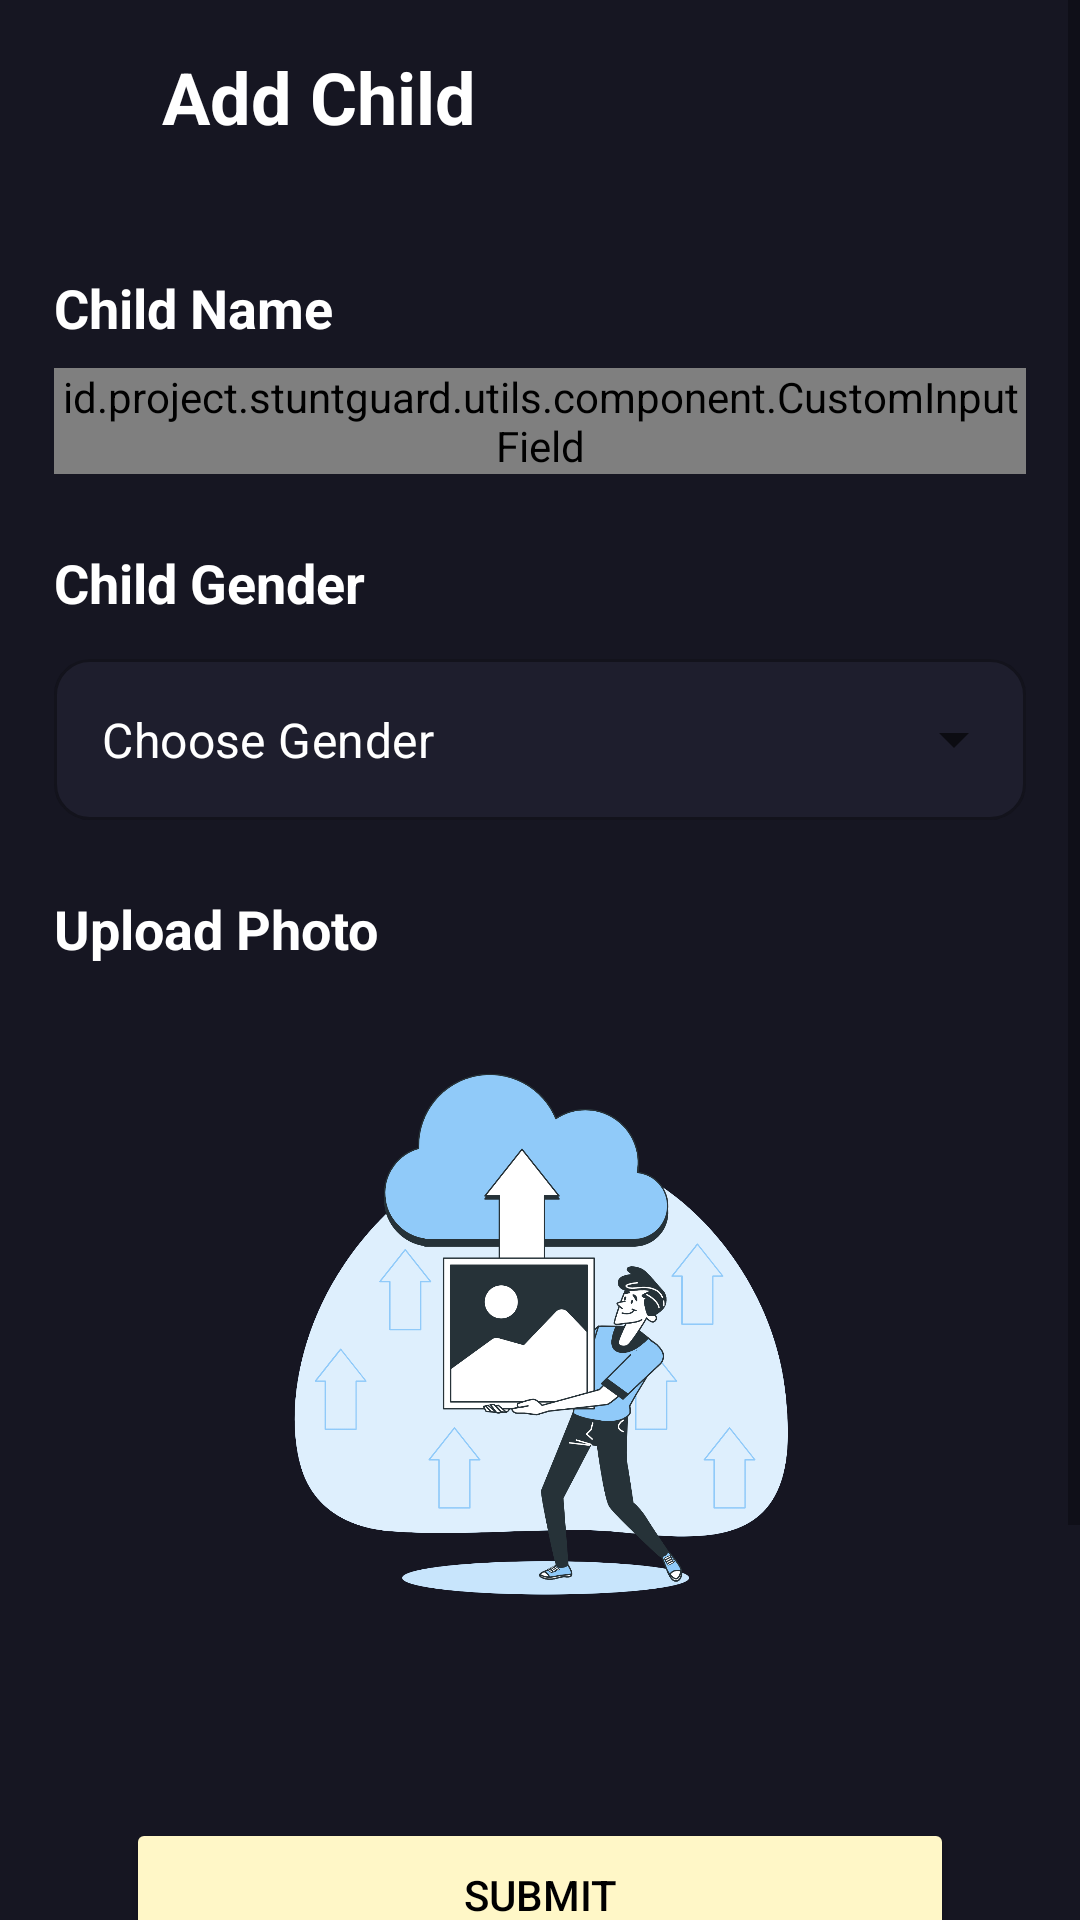

Android layout source for this screen:
<!-- AndroidManifest.xml: application theme Theme.example -->
<!-- res/layout/activity_add_child.xml -->
<?xml version="1.0" encoding="utf-8"?>
<ScrollView xmlns:android="http://schemas.android.com/apk/res/android"
    xmlns:app="http://schemas.android.com/apk/res-auto"
    xmlns:tools="http://schemas.android.com/tools"
    android:layout_width="match_parent"
    android:layout_height="match_parent"
    android:layout_margin="16dp">

    <androidx.constraintlayout.widget.ConstraintLayout
        android:layout_width="match_parent"
        android:layout_height="wrap_content">

        <ProgressBar
            android:id="@+id/progress_bar"
            style="?android:attr/progressBarStyle"
            android:layout_width="wrap_content"
            android:layout_height="wrap_content"
            android:elevation="8dp"
            android:visibility="gone"
            app:layout_constraintBottom_toBottomOf="parent"
            app:layout_constraintEnd_toEndOf="parent"
            app:layout_constraintStart_toStartOf="parent"
            app:layout_constraintTop_toTopOf="parent"
            app:layout_constraintVertical_bias="0.35"
            tools:visibility="visible" />

        <androidx.constraintlayout.widget.Guideline
            android:id="@+id/guidelineHorizontal"
            android:layout_width="wrap_content"
            android:layout_height="0dp"
            android:orientation="horizontal"
            app:layout_constraintEnd_toEndOf="parent"
            app:layout_constraintGuide_percent="0.06"
            app:layout_constraintStart_toStartOf="parent" />

        <androidx.constraintlayout.widget.Guideline
            android:id="@+id/guidelineHorizontal2"
            android:layout_width="wrap_content"
            android:layout_height="0dp"
            android:orientation="horizontal"
            app:layout_constraintEnd_toEndOf="parent"
            app:layout_constraintGuide_percent="0.15"
            app:layout_constraintStart_toStartOf="parent" />

        <androidx.constraintlayout.widget.Guideline
            android:id="@+id/guidelineHorizontal3"
            android:layout_width="wrap_content"
            android:layout_height="0dp"
            android:orientation="horizontal"
            app:layout_constraintEnd_toEndOf="parent"
            app:layout_constraintGuide_percent="0.7"
            app:layout_constraintStart_toStartOf="parent" />

        <androidx.constraintlayout.widget.Guideline
            android:id="@+id/guidelineVertical"
            android:layout_width="wrap_content"
            android:layout_height="0dp"
            android:orientation="vertical"
            app:layout_constraintEnd_toEndOf="parent"
            app:layout_constraintGuide_percent="0.05"
            app:layout_constraintStart_toStartOf="parent" />

        <androidx.constraintlayout.widget.Guideline
            android:id="@+id/guidelineVertical2"
            android:layout_width="wrap_content"
            android:layout_height="0dp"
            android:orientation="vertical"
            app:layout_constraintEnd_toEndOf="parent"
            app:layout_constraintGuide_percent="0.15"
            app:layout_constraintStart_toStartOf="parent" />

        <androidx.constraintlayout.widget.Guideline
            android:id="@+id/guidelineVertical3"
            android:layout_width="wrap_content"
            android:layout_height="0dp"
            android:orientation="vertical"
            app:layout_constraintEnd_toEndOf="parent"
            app:layout_constraintGuide_percent="0.95"
            app:layout_constraintStart_toStartOf="parent" />

        <ImageView
            android:id="@+id/back_button"
            android:layout_width="0dp"
            android:layout_height="0dp"
            android:src="@drawable/ic_arrow_back"
            app:layout_constraintBottom_toBottomOf="@id/title"
            app:layout_constraintEnd_toEndOf="@id/guidelineVertical2"
            app:layout_constraintStart_toStartOf="parent"
            app:layout_constraintTop_toTopOf="@id/title" />

        <TextView
            android:id="@+id/title"
            android:layout_width="0dp"
            android:layout_height="wrap_content"
            android:layout_marginTop="16dp"
            android:gravity="center_vertical"
            android:text="@string/add_child"
            android:textSize="24sp"
            android:textStyle="bold"
            app:layout_constraintBottom_toTopOf="@id/guidelineHorizontal"
            app:layout_constraintEnd_toEndOf="@id/guidelineVertical3"
            app:layout_constraintStart_toStartOf="@id/guidelineVertical2"
            app:layout_constraintTop_toTopOf="parent" />


        <TextView
            android:id="@+id/child_name_textview"
            android:layout_width="wrap_content"
            android:layout_height="wrap_content"
            android:layout_marginTop="42dp"
            android:text="@string/child_name"
            android:textSize="18sp"
            android:textStyle="bold"
            app:layout_constraintStart_toStartOf="@id/guidelineVertical"
            app:layout_constraintTop_toBottomOf="@id/guidelineHorizontal" />

        <com.google.android.material.textfield.TextInputLayout
            android:id="@+id/childNameEditTextLayout"
            style="@style/Widget.MaterialComponents.TextInputLayout.OutlinedBox"
            android:layout_width="0dp"
            android:layout_height="wrap_content"
            android:layout_marginTop="8dp"
            app:boxBackgroundColor="@color/medium_grey"
            app:boxCornerRadiusBottomEnd="12dp"
            app:boxCornerRadiusBottomStart="12dp"
            app:boxCornerRadiusTopEnd="12dp"
            app:boxCornerRadiusTopStart="12dp"
            app:layout_constraintEnd_toEndOf="@id/guidelineVertical3"
            app:layout_constraintStart_toStartOf="@id/guidelineVertical"
            app:layout_constraintTop_toBottomOf="@id/child_name_textview"
            app:startIconDrawable="@drawable/ic_person"
            app:startIconTint="@color/white">

            <id.project.example.utils.component.CustomInputField
                android:id="@+id/childNameEditText"
                android:layout_width="match_parent"
                android:layout_height="wrap_content"
                android:ems="10"
                android:inputType="text"
                android:textColor="@color/white"
                android:textColorHint="@color/white"
                app:customErrorMessage="Child Name cannot be empty"
                app:customHint="Your Child Name"
                tools:ignore="SpeakableTextPresentCheck" />

        </com.google.android.material.textfield.TextInputLayout>

        <TextView
            android:id="@+id/child_age_textview"
            android:layout_width="wrap_content"
            android:layout_height="wrap_content"
            android:layout_marginTop="24dp"
            android:text="@string/child_gender"
            android:textSize="18sp"
            android:textStyle="bold"
            app:layout_constraintStart_toStartOf="@id/guidelineVertical"
            app:layout_constraintTop_toBottomOf="@id/childNameEditTextLayout" />

        <com.google.android.material.textfield.TextInputLayout
            android:id="@+id/gender_edit_textLayout"
            style="@style/Widget.MaterialComponents.TextInputLayout.OutlinedBox.ExposedDropdownMenu"
            android:layout_width="0dp"
            android:layout_height="wrap_content"
            android:layout_marginTop="8dp"
            app:boxBackgroundColor="@color/medium_grey"
            app:boxCornerRadiusBottomEnd="12dp"
            app:boxCornerRadiusBottomStart="12dp"
            app:boxCornerRadiusTopEnd="12dp"
            app:boxCornerRadiusTopStart="12dp"
            app:layout_constraintEnd_toEndOf="@id/guidelineVertical3"
            app:layout_constraintStart_toStartOf="@id/guidelineVertical"
            app:layout_constraintTop_toBottomOf="@id/child_age_textview"
            app:startIconDrawable="@drawable/ic_bubble"
            app:startIconTint="@color/white">

            <AutoCompleteTextView
                android:id="@+id/gender_dropdown"
                android:layout_width="match_parent"
                android:layout_height="match_parent"
                android:inputType="none"
                android:padding="16dp"
                android:text="@string/choose_gender"
                android:textColor="@color/white" />

        </com.google.android.material.textfield.TextInputLayout>

        <TextView
            android:id="@+id/upload_photo_textview"
            android:layout_width="wrap_content"
            android:layout_height="wrap_content"
            android:layout_marginTop="24dp"
            android:text="@string/upload_photo"
            android:textSize="18sp"
            android:textStyle="bold"
            app:layout_constraintStart_toStartOf="@id/guidelineVertical"
            app:layout_constraintTop_toBottomOf="@id/gender_edit_textLayout" />

        <ImageView
            android:id="@+id/preview_image"
            android:layout_width="0dp"
            android:layout_height="0dp"
            android:layout_marginTop="8dp"
            app:layout_constraintBottom_toTopOf="@id/guidelineHorizontal3"
            app:layout_constraintEnd_toEndOf="@id/guidelineVertical3"
            app:layout_constraintStart_toStartOf="@id/guidelineVertical"
            app:layout_constraintTop_toBottomOf="@id/upload_photo_textview"
            app:srcCompat="@drawable/upload_image" />

        <Button
            android:id="@+id/submit_button"
            android:layout_width="match_parent"
            android:layout_height="wrap_content"
            android:layout_margin="42dp"
            android:backgroundTint="@color/soft_yellow"
            android:padding="16dp"
            android:text="@string/submit"
            android:textColor="@color/black"
            app:cornerRadius="16dp"
            app:layout_constraintTop_toBottomOf="@id/preview_image" />

    </androidx.constraintlayout.widget.ConstraintLayout>

</ScrollView>
<!-- resources referenced by this layout -->
<resources>
  <color name="black">#FF000000</color>
  <color name="medium_grey">#1E1E2D</color>
  <color name="soft_yellow">#FFF7C7</color>
  <color name="white">#FFFFFFFF</color>
  <!-- drawable upload_image: png bitmap (drawable, 227346 bytes) -->
  <string name="add_child">Add Child</string>
  <string name="child_gender">Child Gender</string>
  <string name="child_name">Child Name</string>
  <string name="choose_gender">Choose Gender</string>
  <string name="submit">Submit</string>
  <string name="upload_photo">Upload Photo</string>
  <style name="Theme.example" parent="Theme.MaterialComponents.DayNight.NoActionBar">
          
          <item name="colorPrimary">#95B9A4</item>
          <item name="colorPrimaryVariant">@color/soft_yellow</item>
          <item name="colorOnPrimary">@color/soft_yellow</item>
          
          <item name="colorSecondary">@color/white</item>
          <item name="colorSecondaryVariant">@color/white</item>
          <item name="colorOnSecondary">@color/white</item>
  
          
          <item name="android:windowBackground">@color/deep_grey</item>
          <item name="android:textColor">@color/white</item>
      </style>
  <color name="deep_grey">#161622</color>
</resources>
